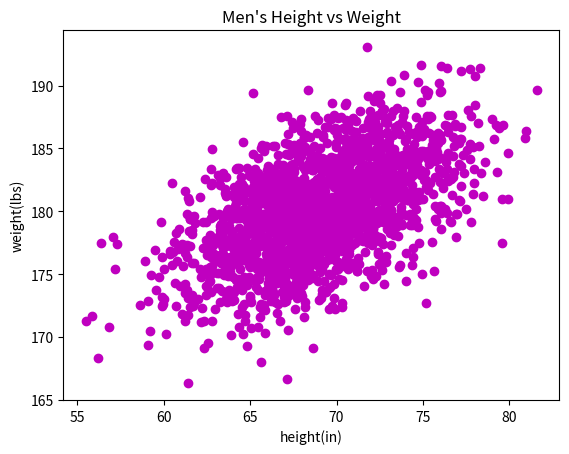

Write Python code to recreate this figure.
#!/usr/bin/env python3
import numpy as np  # imports NumPy library and allows you to refer to it
import matplotlib.pyplot as plt  # plotting library for Python

mean = [69, 0]  # a list mean with two elements
cov = [[15, 8], [8, 15]]  # a 2x2 list cov
np.random.seed(5)
""" generates 2000 random samples from multivariate normal distribution."""
x, y = np.random.multivariate_normal(mean, cov, 2000).T
y += 180  # adds 180 to every element in the y array

plt.scatter(x, y, color='m')  # creates a scatter plot using matplotlib
plt.xlabel('height(in)')  # xaxis is height
plt.ylabel('weight(lbs)')  # yaxis is weight
plt.title("Men's Height vs Weight")  # Title of scatter plot
plt.show()
